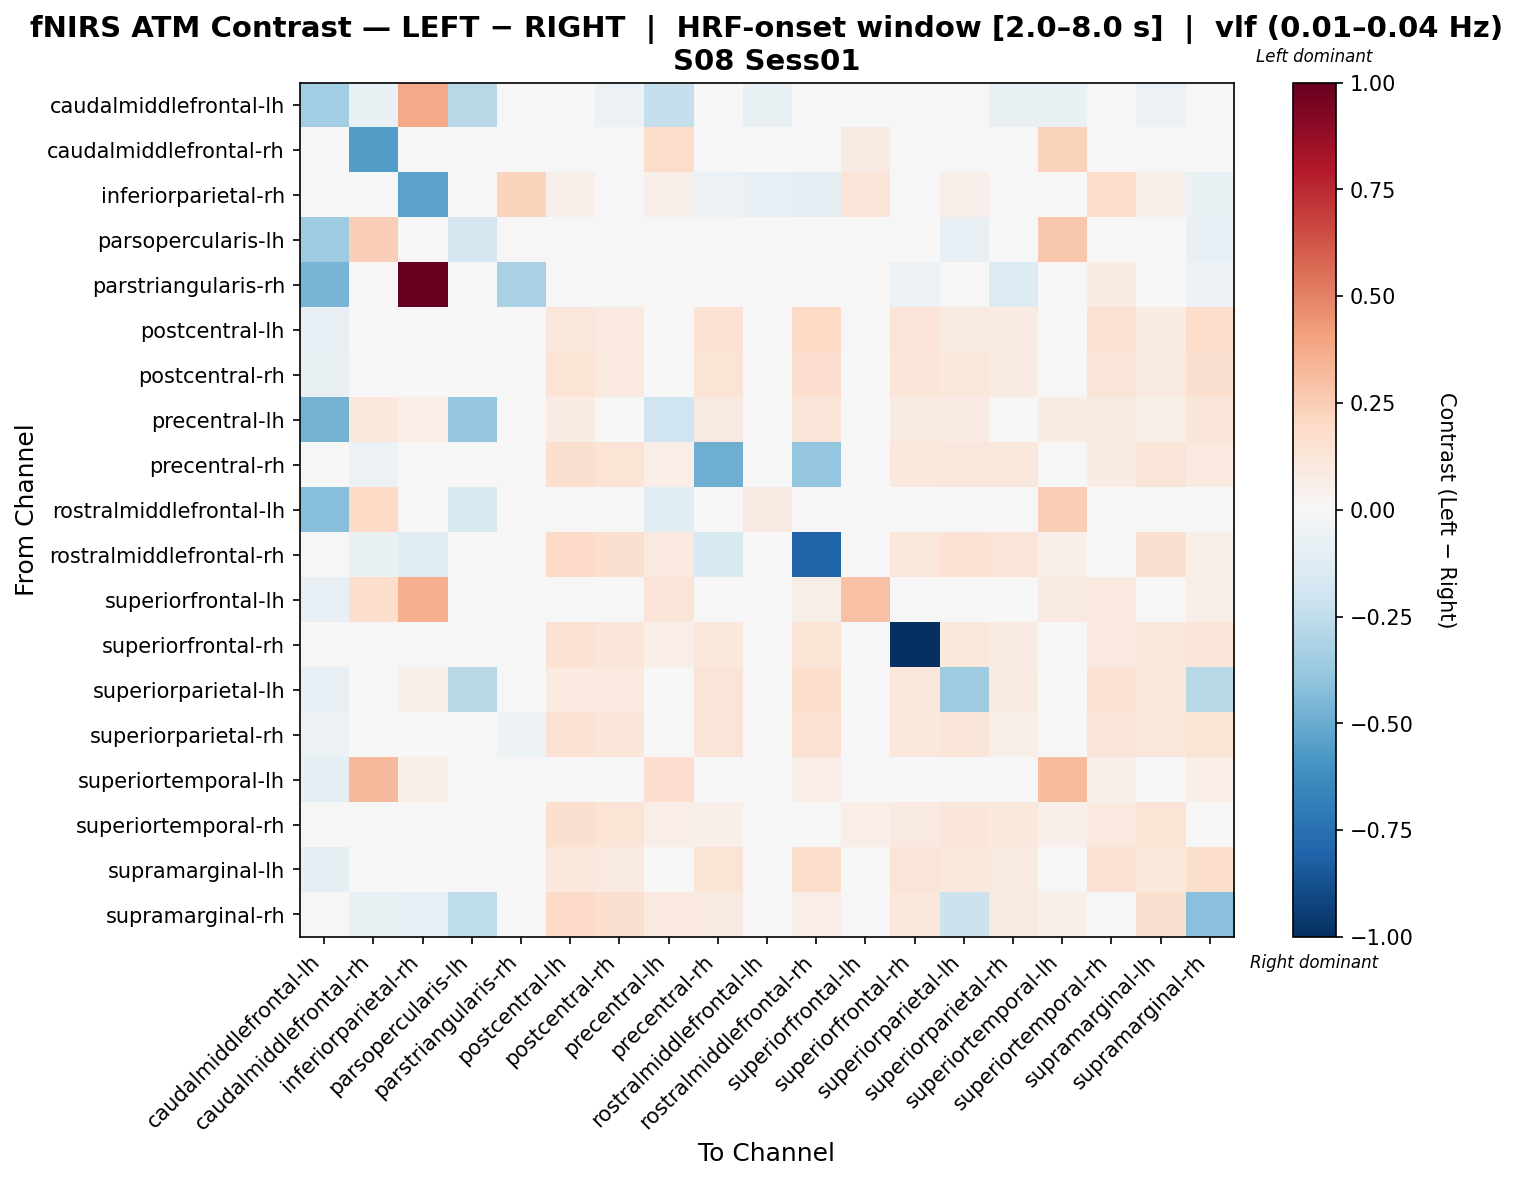

Values plotted in this chart, from the file beside it:
, caudalmiddlefrontal-lh, caudalmiddlefrontal-rh, inferiorparietal-rh, parsopercularis-lh, parstriangularis-rh, postcentral-lh, postcentral-rh, precentral-lh, precentral-rh, rostralmiddlefrontal-lh, rostralmiddlefrontal-rh, superiorfrontal-lh, superiorfrontal-rh, superiorparietal-lh, superiorparietal-rh, superiortemporal-lh, superiortemporal-rh, supramarginal-lh, supramarginal-rh
caudalmiddlefrontal-lh, -0.3438, -0.06658, 0.3818, -0.2746, 0.0115, -0.04993, -0.06103, -0.241, -0.02774, -0.07767, 0.0, -0.04993, -0.04438, -0.03884, -0.07212, -0.06658, 0.0, -0.06103, 0.0
caudalmiddlefrontal-rh, -0.04773, -0.5617, 0.02948, 0.04749, -0.01193, 0.02237, 0.002481, 0.1813, -0.01741, -0.01113, -0.005474, 0.08058, 0.0008058, 0.03032, -0.01741, 0.2279, 0.03718, 0.01441, -0.001497
inferiorparietal-rh, 0.03339, 0.0364, -0.5367, -0.04704, 0.2247, 0.05343, 0.02991, 0.05226, -0.05633, -0.0784, -0.09553, 0.1316, -0.01045, 0.05343, 0.01423, 0.02003, 0.1858, 0.05343, -0.06417
parsopercularis-lh, -0.3551, 0.2452, -0.03366, -0.1704, 0.0, 0.02939, 0.005347, 0.04982, 0.01496, 0.02578, 0.039, 0.00113, 0.01015, -0.08464, -0.00427, 0.2733, 0.01882, 0.01977, -0.08464
parstriangularis-rh, -0.4648, -0.02964, 0.9956, 0.0, -0.3239, 0.0, 0.0, 0.0, 0.0, 0.0, 0.0, 0.0, -0.05928, 0.0, -0.1334, 0.0, 0.07461, 0.0, -0.05928
postcentral-lh, -0.08586, -0.03554, 0.03731, -0.02476, 0.0, 0.1137, 0.0962, 0.01626, 0.1481, -0.01398, 0.1963, -0.03774, 0.1306, 0.08639, 0.08195, -0.03195, 0.1533, 0.07129, 0.1803
postcentral-rh, -0.07094, -0.03245, 0.01384, -0.03349, 0.0, 0.1383, 0.09983, 0.0254, 0.1383, -0.0227, 0.1679, -0.01367, 0.1235, 0.1055, 0.07961, -0.01703, 0.1302, 0.09255, 0.1572
precentral-lh, -0.4752, 0.1034, 0.06946, -0.3901, 0.0, 0.07798, 0.04966, -0.1981, 0.09035, -0.01794, 0.1213, 0.01117, 0.08966, 0.08316, 0.04607, 0.07064, 0.08891, 0.05843, 0.1213
precentral-rh, -0.03151, -0.05997, -0.04147, -0.001919, 0.0, 0.1595, 0.1348, 0.06536, -0.4858, -0.01214, -0.3873, 0.008026, 0.1033, 0.115, 0.11, 0.0224, 0.07454, 0.1256, 0.1016
rostralmiddlefrontal-lh, -0.4255, 0.2005, -0.0476, -0.1492, 0.0, 0.03755, 0.01591, -0.113, 0.007256, 0.0892, 0.02889, 0.001122, 0.01158, 0.04256, 0.003614, 0.2431, -0.0002477, 0.02525, 0.02889
rostralmiddlefrontal-rh, 0.0, -0.06813, -0.1206, 0.01372, 0.0, 0.191, 0.1584, 0.09423, -0.1514, -0.007084, -0.8038, 0.03954, 0.111, 0.1465, 0.1283, 0.05391, -0.004624, 0.1572, 0.06188
superiorfrontal-lh, -0.08586, 0.1749, 0.3636, -0.02842, 0.0, -0.01983, -0.02842, 0.1319, 0.01451, -0.02842, 0.05744, 0.2942, 0.046, -0.002659, -0.02842, 0.09179, 0.1005, -0.02842, 0.05744
superiorfrontal-rh, -0.04222, -0.03979, -0.007061, -0.007504, -0.02639, 0.1488, 0.1243, 0.06881, 0.1066, -0.01783, 0.133, 0.01275, -1.0, 0.1061, 0.07887, 0.02713, 0.09554, 0.1162, 0.1228
superiorparietal-lh, -0.07981, -0.02318, 0.05183, -0.2805, -0.008868, 0.1015, 0.1015, 0.04316, 0.1281, 0.0007047, 0.1724, -0.02506, 0.1168, -0.3543, 0.08901, -0.003564, 0.1437, 0.105, -0.2784
superiorparietal-rh, -0.06036, -0.03258, 0.01138, -0.02165, -0.05108, 0.1412, 0.118, 0.04416, 0.1319, -0.01072, 0.1551, -0.00172, 0.1087, 0.1188, 0.05767, -0.001079, 0.126, 0.1115, 0.1366
superiortemporal-lh, -0.09835, 0.3225, 0.0601, 0.0476, 0.0, -0.002273, -0.0174, 0.1678, 0.02799, -0.0125, 0.06582, 0.03726, 0.04046, 0.01697, -0.0174, 0.3126, 0.05348, 0.01139, 0.06582
superiortemporal-rh, 0.0, -0.02414, -0.01166, 0.003282, 0.01078, 0.1622, 0.1334, 0.06913, 0.05248, -0.02808, 0.01328, 0.06829, 0.08635, 0.1249, 0.1071, 0.05032, 0.09465, 0.1356, 0.03398
supramarginal-lh, -0.0934, -0.02944, 0.04255, -0.03464, 0.0, 0.1059, 0.09029, 0.009576, 0.137, -0.02427, 0.1759, -0.03203, 0.1292, 0.1032, 0.08684, -0.0139, 0.1483, 0.105, 0.1759
supramarginal-rh, 0.0, -0.0656, -0.08559, -0.2557, -0.03864, 0.1878, 0.161, 0.09493, 0.07962, -0.005391, 0.06416, 0.03954, 0.1147, -0.2126, 0.09247, 0.05391, 0.03181, 0.1589, -0.4152
